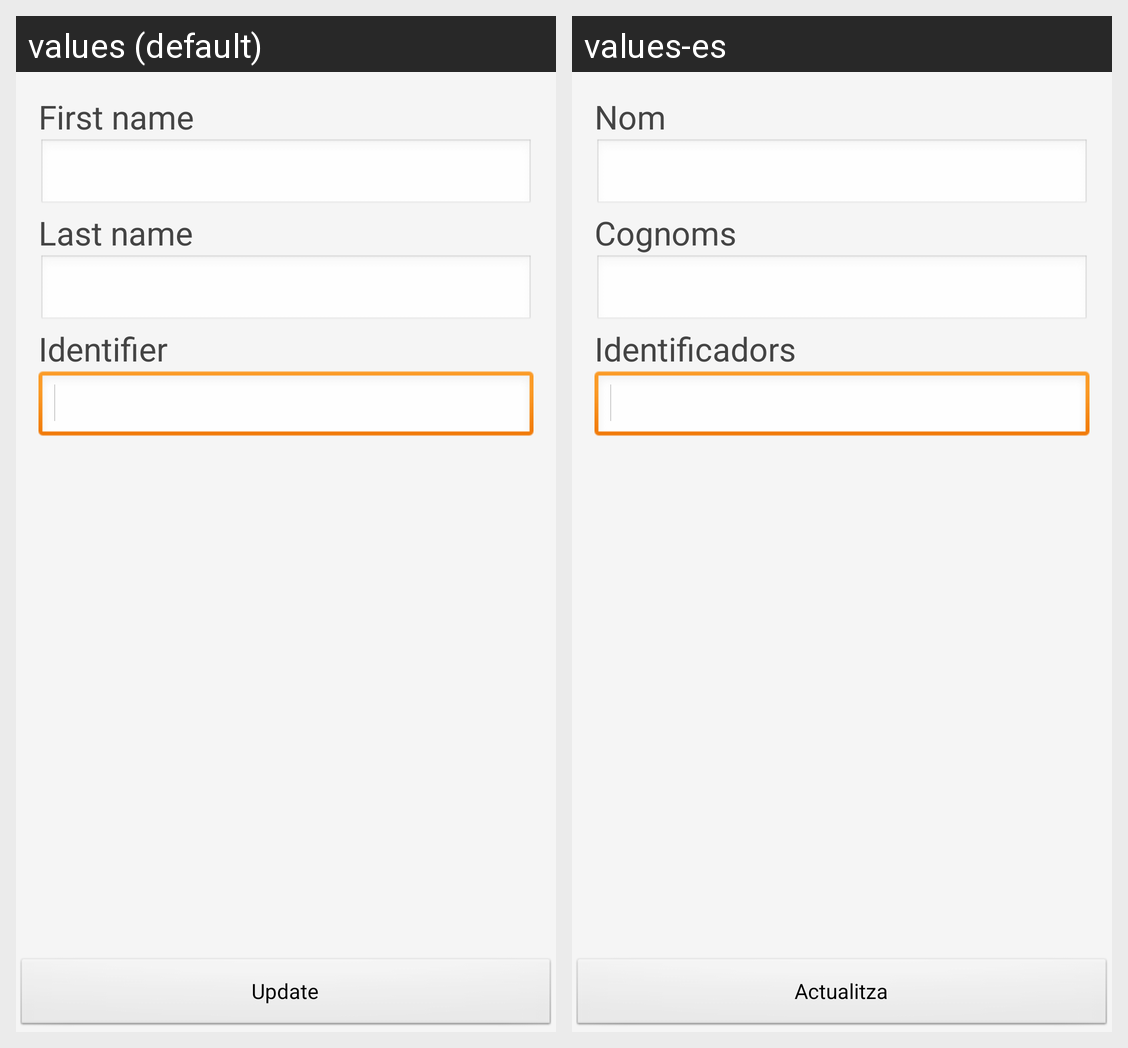

Locale-by-locale string values for the Android screen shown in this grid:
Android screen res/layout/profile.xml rendered under 2 locales, left to right: values (default), values-es. Device: Nexus 5 (rendered at 1080×1920; each locale shown at half size, 540×960, under a caption strip naming it); theme android:Theme.NoTitleBar.
Strings drawn on this screen, with the default value and each locale's value (text and hints the layout hard-codes, and strings that could not be matched under every locale, appear in the picture but are not listed):

firstname
  values: First name
  values-es: Nom

lastname
  values: Last name
  values-es: Cognoms

identifier
  values: Identifier
  values-es: Identificadors

update
  values: Update
  values-es: Actualitza
